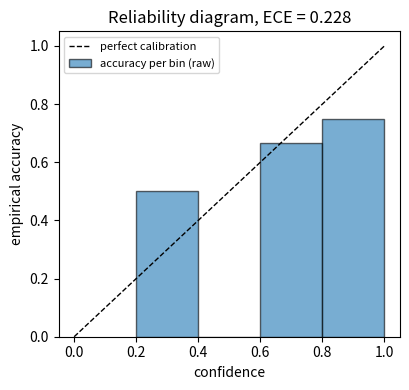

This figure's Python source:
import numpy as np
from scipy.optimize import minimize_scalar
import matplotlib
matplotlib.use("Agg")
import matplotlib.pyplot as plt

p = np.array([0.95, 0.92, 0.88, 0.85, 0.78, 0.72, 0.65, 0.58, 0.52, 0.45, 0.35, 0.22])
y = np.array([1, 1, 0, 1, 1, 0, 1, 0, 0, 0, 1, 0])
N = len(p)

def ece(p, y, M=5):
    edges = np.linspace(0.0, 1.0, M + 1)
    idx = np.clip(np.digitize(p, edges[1:-1], right=False), 0, M - 1)
    total, rows = 0.0, []
    for b in range(M):
        m = idx == b
        n_b = int(m.sum())
        if n_b == 0:
            rows.append((b, 0, np.nan, np.nan, 0.0))
            continue
        acc_b, conf_b = y[m].mean(), p[m].mean()
        total += n_b / len(p) * abs(acc_b - conf_b)
        rows.append((b, n_b, conf_b, acc_b, abs(acc_b - conf_b)))
    return total, rows


ECE, rows = ece(p, y, M=5)
print("bin  n   conf    acc     |gap|")
for b, n_b, conf_b, acc_b, gap in rows:
    print(f"{b:3d} {n_b:3d}  {conf_b:6.3f}  {acc_b:6.3f}  {gap:6.3f}")
print(f"\n(a) ECE (M=5) = {ECE:.4f}")

brier = np.mean((p - y) ** 2)
acc, conf = y.mean(), p.mean()
print(f"(b) Brier = {brier:.4f},  accuracy = {acc:.3f},  mean confidence = {conf:.3f}")

z = np.log(p / (1 - p))


def nll(T):
    q = 1.0 / (1.0 + np.exp(-z / T))
    q = np.clip(q, 1e-12, 1 - 1e-12)
    return -np.mean(y * np.log(q) + (1 - y) * np.log(1 - q))


res = minimize_scalar(nll, bounds=(0.05, 20.0), method="bounded")
T_star = res.x
q_star = 1.0 / (1.0 + np.exp(-z / T_star))
ECE_T, _ = ece(q_star, y, M=5)
print(f"(c) NLL(T=1) = {nll(1.0):.4f};  T* = {T_star:.3f};  NLL(T*) = {nll(T_star):.4f}")
print(f"    ECE after temperature scaling = {ECE_T:.4f}  (mean confidence {q_star.mean():.3f})")
print("    T* > 1: the scores are flattened towards 0.5, which corrects over-confidence.")

fig, ax = plt.subplots(figsize=(4.2, 4.0))
edges = np.linspace(0, 1, 6)
centres = 0.5 * (edges[:-1] + edges[1:])
accs = [r[3] if r[1] > 0 else np.nan for r in rows]
ax.bar(centres, accs, width=0.2, edgecolor="k", alpha=0.6, label="accuracy per bin (raw)")
ax.plot([0, 1], [0, 1], "k--", lw=1, label="perfect calibration")
ax.set_xlabel("confidence")
ax.set_ylabel("empirical accuracy")
ax.set_title(f"Reliability diagram, ECE = {ECE:.3f}")
ax.legend(loc="upper left", fontsize=8)
fig.tight_layout()
fig.savefig("ch08_p2_reliability.png", dpi=150)
print("saved ch08_p2_reliability.png")
